Run: headless pygame with SDL's dummy video driver; simulated clock (each Clock.tick advances the game by its frame time, no real sleeping); random seed 0; keys injected as events and as key.get_pressed() state; no mouse input.
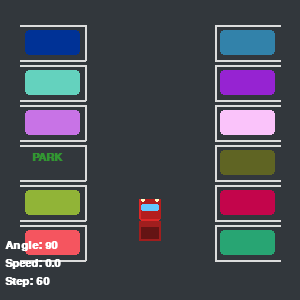
Frame 1 of 3 · flips 1–60 · no input
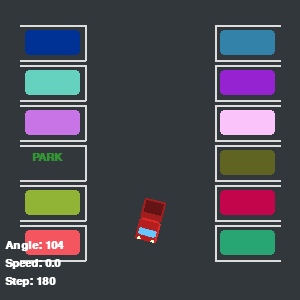
Frame 2 of 3 · flips 61–180 · tapped SPACE, RETURN · held RIGHT (→), D
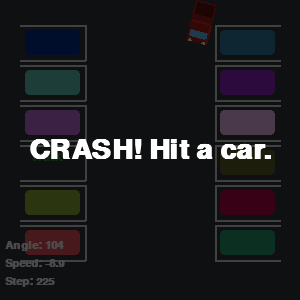
Frame 3 of 3 · flips 181–300 · held DOWN (↓), S (game ended)

The pygame program that drew these frames:

import pygame, math, random

# --- Configuration ---
W, H = 300, 300 
FPS = 30

# Parking Layout Dimensions
SPOT_W, SPOT_H = 65, 35
AISLE_WIDTH = 60
MARGIN_TOP = 25
MARGIN_SIDE = 20

# --- Setup ---
pygame.init()
screen = pygame.display.set_mode((W, H))
pygame.display.set_caption("Parking game")
clock = pygame.time.Clock()
font = pygame.font.SysFont("Arial", 16, bold=True)

# --- Generate Parking Grid ---
spots = []
grid_lines = [] 

for row in range(6):
    y = MARGIN_TOP + row * (SPOT_H + 5)
    
    # Define rects
    left_spot = pygame.Rect(MARGIN_SIDE, y, SPOT_W, SPOT_H)
    right_spot = pygame.Rect(W - MARGIN_SIDE - SPOT_W, y, SPOT_W, SPOT_H)
    
    spots.append(left_spot)
    spots.append(right_spot)

    # Line above the spot
    grid_lines.append(((MARGIN_SIDE, y), (MARGIN_SIDE + SPOT_W, y))) # Left Top
    grid_lines.append(((W - MARGIN_SIDE - SPOT_W, y), (W - MARGIN_SIDE, y))) # Right Top
    # Line below the spot
    grid_lines.append(((MARGIN_SIDE, y + SPOT_H), (MARGIN_SIDE + SPOT_W, y + SPOT_H))) # Left Bottom
    grid_lines.append(((W - MARGIN_SIDE - SPOT_W, y + SPOT_H), (W - MARGIN_SIDE, y + SPOT_H))) # Right Bottom
    # Vertical lines (The limit of the aisle)
    grid_lines.append(((MARGIN_SIDE + SPOT_W, y), (MARGIN_SIDE + SPOT_W, y + SPOT_H)))
    grid_lines.append(((W - MARGIN_SIDE - SPOT_W, y), (W - MARGIN_SIDE - SPOT_W, y + SPOT_H)))

# Select ONE random target
target_idx = random.randint(0, 11)
target_rect = spots[target_idx]

# The rest are obstacles
obstacles = [rect for i, rect in enumerate(spots) if i != target_idx]

TARGET_POS = target_rect.center
TARGET_ANGLE = 0 

# --- State Variables ---
pos = [W // 2, H - 80] 
speed = 0
orientation = 90 
ang_vel = 0
steps = 0
running = True
result_msg = ""

while running:
    dt = clock.tick(FPS) / 1000
    steps += 1
    
    # --- 1. Inputs ---
    for event in pygame.event.get():
        if event.type == pygame.QUIT: running = False
            
    keys = pygame.key.get_pressed()
    # Your physics settings
    if keys[pygame.K_w]: speed += 6 * dt     
    elif keys[pygame.K_s]: speed -= 6 * dt   
    else: speed *= 0.8                      
    
    turn_speed = 140 if abs(speed) < 1 else 100
    if keys[pygame.K_a]: ang_vel = turn_speed * dt
    elif keys[pygame.K_d]: ang_vel = -turn_speed * dt
    else: ang_vel = 0

    # --- 2. Physics ---
    orientation = (orientation + ang_vel) % 360
    rad = math.radians(orientation)
    pos[0] += speed * math.cos(rad)
    pos[1] -= speed * math.sin(rad)

    # --- 3. Car Collision Body ---
    car_w, car_h = 42, 22
    player_rect = pygame.Rect(0, 0, car_w, car_h)
    player_rect.center = (pos[0], pos[1])
    
    # --- 4. Checks ---
    if not (0 < pos[0] < W and 0 < pos[1] < H):
        result_msg = "CRASH! Wall."
        running = False
        
    hitbox = player_rect.inflate(-10, -10) 
    for obs in obstacles:
        if hitbox.colliderect(obs):
            result_msg = "CRASH! Hit a car."
            running = False

    dist_obj = math.hypot(TARGET_POS[0] - pos[0], TARGET_POS[1] - pos[1])
    ang_err = (orientation - TARGET_ANGLE + 180) % 360 - 180
    is_aligned = abs(ang_err) < 15 or abs(ang_err) > 165
    
    if dist_obj < 10 and is_aligned and abs(speed) < 0.4:
        if target_rect.collidepoint(pos[0], pos[1]):
            result_msg = "PARKED!"
            running = False

    # --- 5. Drawing ---
    screen.fill((50, 55, 60)) # Asphalt color

    # Draw The Grid Lines (White Paint)
    for line in grid_lines:
        pygame.draw.line(screen, (220, 220, 220), line[0], line[1], 2)

    # Draw Spots
    for i, rect in enumerate(spots):
        if i == target_idx:
            # Draw Target text
            label = font.render("PARK", True, (50, 150, 50))
            screen.blit(label, (rect.centerx - 20, rect.centery - 10))
        else:
            # Draw Parked Cars (Obstacles)
            c_r = (i * 50) % 255
            c_g = (i * 80 + 50) % 255
            c_b = (150 + i * 20) % 255
            pygame.draw.rect(screen, (c_r, c_g, c_b), rect.inflate(-10, -10), border_radius=4)
    
    # Draw Player
    truck_surf = pygame.Surface((car_w, car_h), pygame.SRCALPHA)
    
    # Bed (Back)
    pygame.draw.rect(truck_surf, (160, 30, 30), (0, 0, 20, 22)) 
    pygame.draw.rect(truck_surf, (100, 20, 20), (2, 2, 12, 18))
    
    # Cab (Front)
    pygame.draw.rect(truck_surf, (220, 40, 40), (20, 0, 28, 22), border_radius=3)
    pygame.draw.rect(truck_surf, (180, 30, 30), (22, 2, 20, 20)) 
    pygame.draw.rect(truck_surf, (100, 200, 255), (car_w - 12, 2, 7, car_h - 4), border_radius=2)

    # Headlights
    pygame.draw.circle(truck_surf, (255, 255, 200), (car_w-1, 4), 2)
    pygame.draw.circle(truck_surf, (255, 255, 200), (car_w-1, car_h-4), 2)

    rot_truck = pygame.transform.rotate(truck_surf, orientation)
    truck_rect = rot_truck.get_rect(center=(pos[0], pos[1]))
    screen.blit(rot_truck, truck_rect)

    # UI Overlay
    ui_text = [f"Angle: {int(abs(ang_err))}", f"Speed: {speed:.1f}", f"Step: {steps}"]
    for i, txt in enumerate(ui_text):
        screen.blit(font.render(txt, True, (255, 255, 255)), (5, H - 60 + i*18))

    pygame.display.flip()

# --- End Screen ---
if result_msg:
    s = pygame.Surface((W, H), pygame.SRCALPHA)
    s.fill((0,0,0,180))
    screen.blit(s, (0,0))
    msg = pygame.font.SysFont("Arial", 42, bold=True).render(result_msg, True, (255, 255, 255))
    screen.blit(msg, msg.get_rect(center=(W/2, H/2)))
    pygame.display.flip()
    pygame.time.wait(2000)

pygame.quit()
